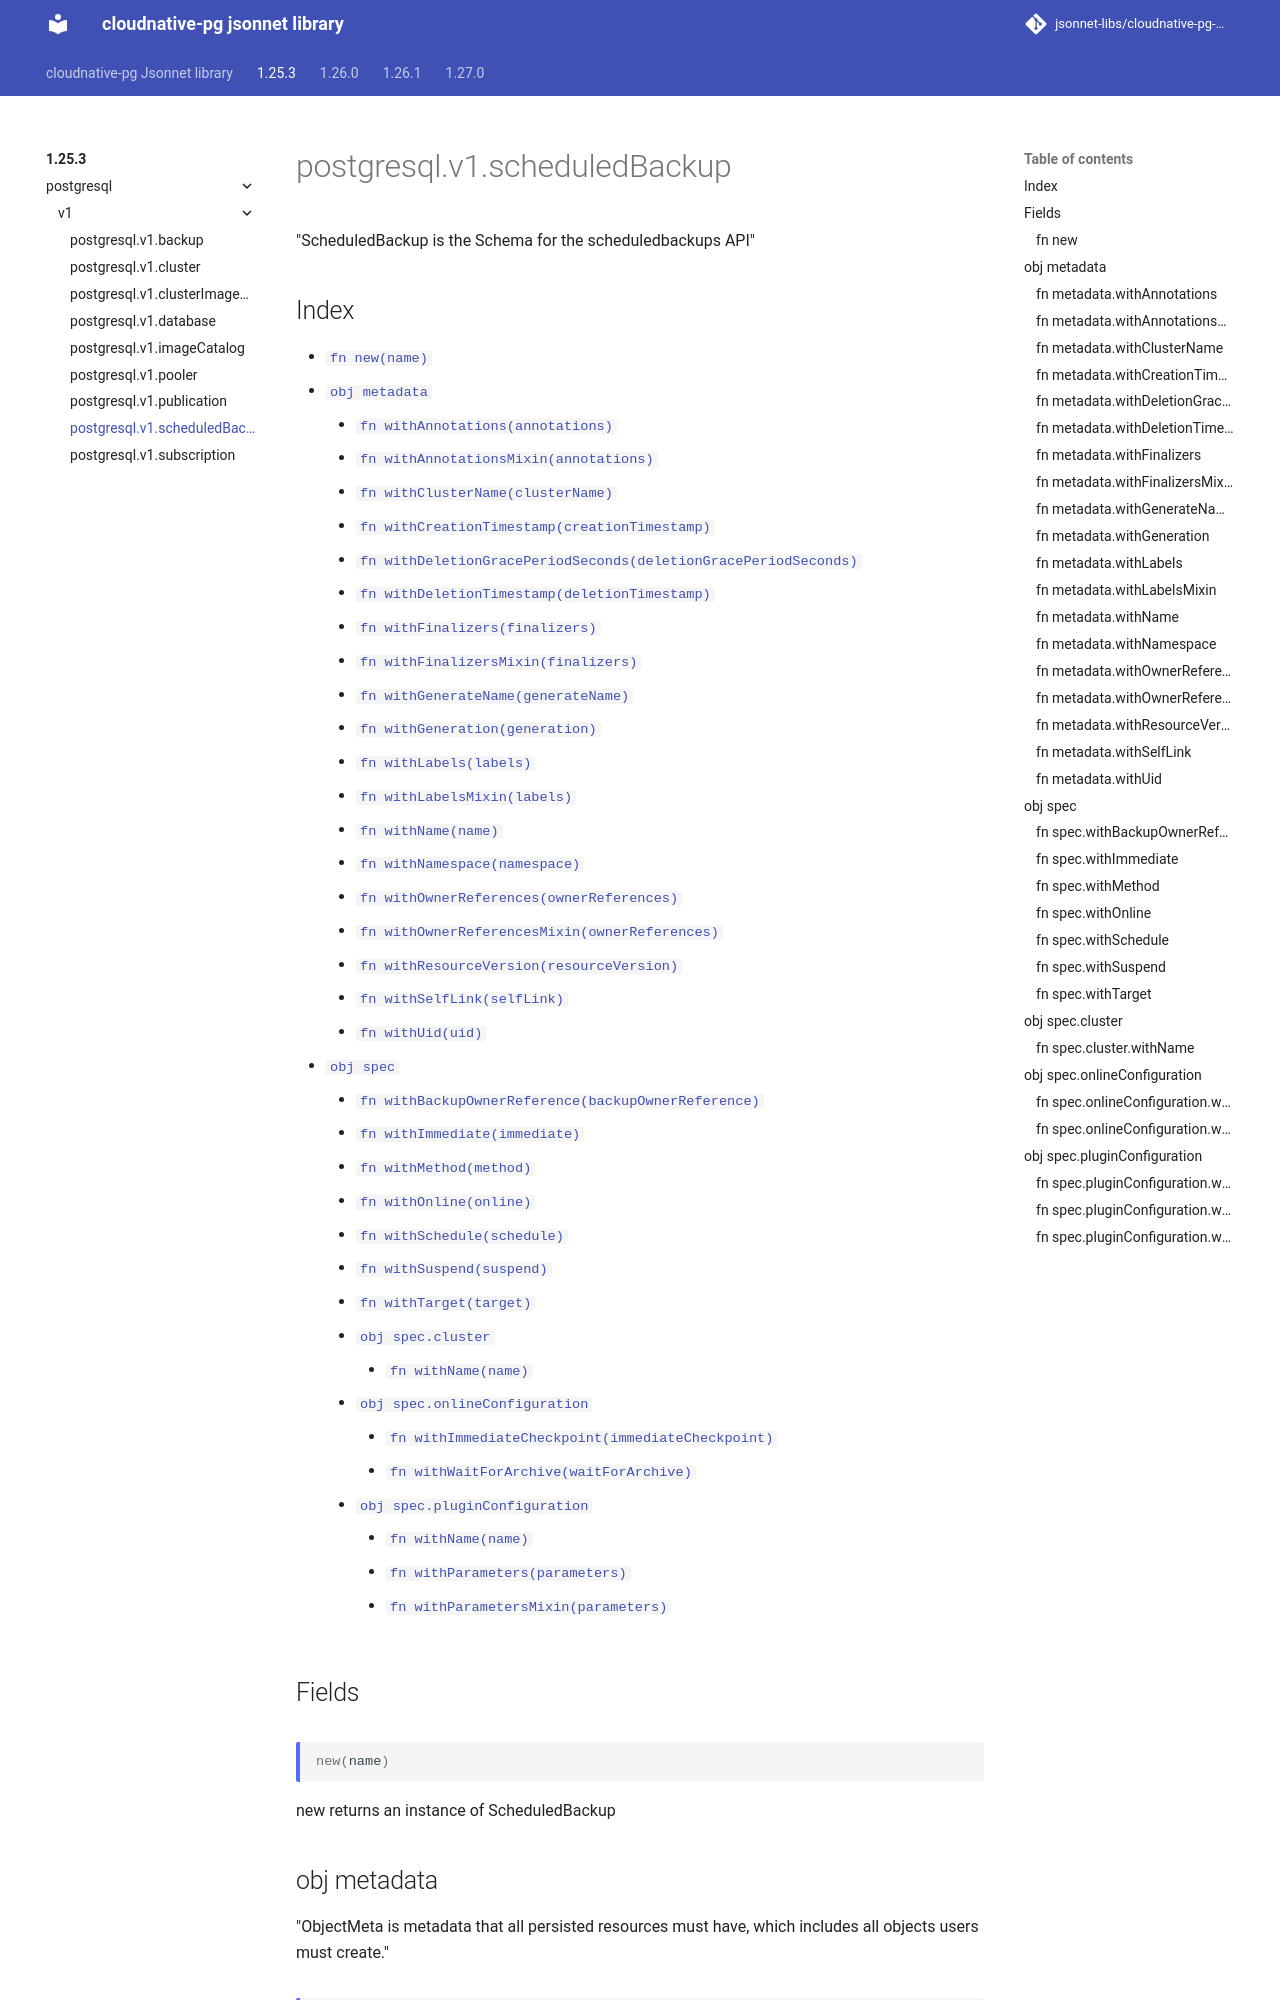

repository: jsonnet-libs/cloudnative-pg-libsonnet · page: 1.25.3/postgresql/v1/scheduledBackup/index.html · generator: mkdocs

---
permalink: /1.25.3/postgresql/v1/scheduledBackup/
---

# postgresql.v1.scheduledBackup

"ScheduledBackup is the Schema for the scheduledbackups API"

## Index

* [`fn new(name)`](#fn-new)
* [`obj metadata`](#obj-metadata)
  * [`fn withAnnotations(annotations)`](#fn-metadatawithannotations)
  * [`fn withAnnotationsMixin(annotations)`](#fn-metadatawithannotationsmixin)
  * [`fn withClusterName(clusterName)`](#fn-metadatawithclustername)
  * [`fn withCreationTimestamp(creationTimestamp)`](#fn-metadatawithcreationtimestamp)
  * [`fn withDeletionGracePeriodSeconds(deletionGracePeriodSeconds)`](#fn-metadatawithdeletiongraceperiodseconds)
  * [`fn withDeletionTimestamp(deletionTimestamp)`](#fn-metadatawithdeletiontimestamp)
  * [`fn withFinalizers(finalizers)`](#fn-metadatawithfinalizers)
  * [`fn withFinalizersMixin(finalizers)`](#fn-metadatawithfinalizersmixin)
  * [`fn withGenerateName(generateName)`](#fn-metadatawithgeneratename)
  * [`fn withGeneration(generation)`](#fn-metadatawithgeneration)
  * [`fn withLabels(labels)`](#fn-metadatawithlabels)
  * [`fn withLabelsMixin(labels)`](#fn-metadatawithlabelsmixin)
  * [`fn withName(name)`](#fn-metadatawithname)
  * [`fn withNamespace(namespace)`](#fn-metadatawithnamespace)
  * [`fn withOwnerReferences(ownerReferences)`](#fn-metadatawithownerreferences)
  * [`fn withOwnerReferencesMixin(ownerReferences)`](#fn-metadatawithownerreferencesmixin)
  * [`fn withResourceVersion(resourceVersion)`](#fn-metadatawithresourceversion)
  * [`fn withSelfLink(selfLink)`](#fn-metadatawithselflink)
  * [`fn withUid(uid)`](#fn-metadatawithuid)
* [`obj spec`](#obj-spec)
  * [`fn withBackupOwnerReference(backupOwnerReference)`](#fn-specwithbackupownerreference)
  * [`fn withImmediate(immediate)`](#fn-specwithimmediate)
  * [`fn withMethod(method)`](#fn-specwithmethod)
  * [`fn withOnline(online)`](#fn-specwithonline)
  * [`fn withSchedule(schedule)`](#fn-specwithschedule)
  * [`fn withSuspend(suspend)`](#fn-specwithsuspend)
  * [`fn withTarget(target)`](#fn-specwithtarget)
  * [`obj spec.cluster`](#obj-speccluster)
    * [`fn withName(name)`](#fn-specclusterwithname)
  * [`obj spec.onlineConfiguration`](#obj-speconlineconfiguration)
    * [`fn withImmediateCheckpoint(immediateCheckpoint)`](#fn-speconlineconfigurationwithimmediatecheckpoint)
    * [`fn withWaitForArchive(waitForArchive)`](#fn-speconlineconfigurationwithwaitforarchive)
  * [`obj spec.pluginConfiguration`](#obj-specpluginconfiguration)
    * [`fn withName(name)`](#fn-specpluginconfigurationwithname)
    * [`fn withParameters(parameters)`](#fn-specpluginconfigurationwithparameters)
    * [`fn withParametersMixin(parameters)`](#fn-specpluginconfigurationwithparametersmixin)

## Fields

### fn new

```ts
new(name)
```

new returns an instance of ScheduledBackup

## obj metadata

"ObjectMeta is metadata that all persisted resources must have, which includes all objects users must create."
